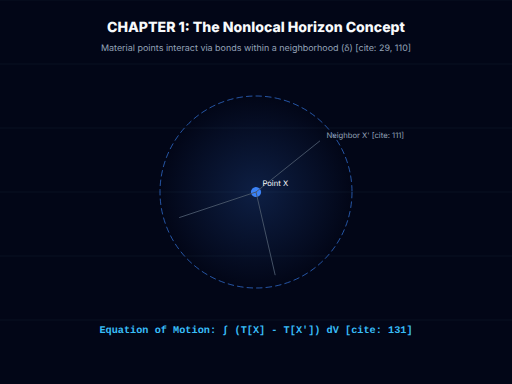
t = 0.00 s
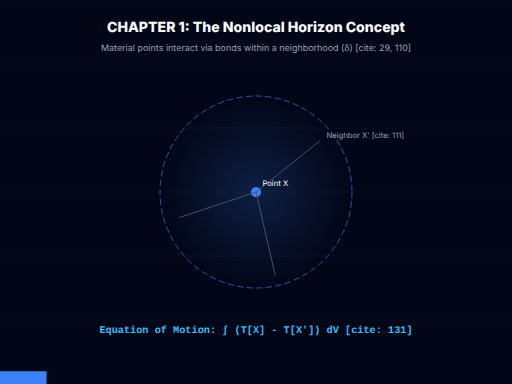
t = 2.00 s
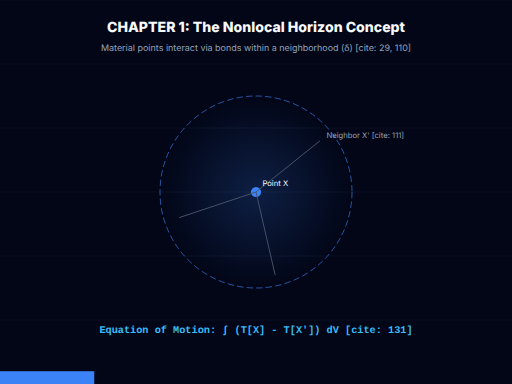
t = 4.05 s
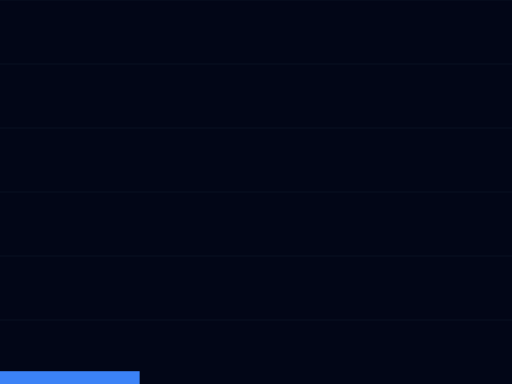
t = 6.00 s
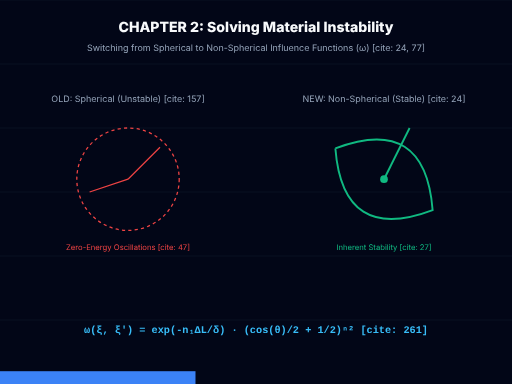
t = 8.40 s
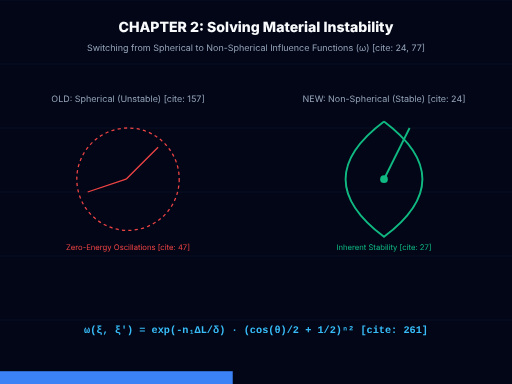
t = 10.00 s

The animated SVG that drew these frames (rendered in a browser with its animation timeline set to each time). Animation: 8 SMIL elements (animate=6,animateTransform=2); frames cover the first 10.00 s, repeats indefinitely.

<svg viewBox="0 0 800 600" xmlns="http://www.w3.org/2000/svg" style="background-color: #020617; font-family: 'Inter', system-ui, sans-serif;">
  <defs>
    <style>
      .title { fill: #f8fafc; font-size: 22px; font-weight: 800; text-anchor: middle; }
      .subtitle { fill: #94a3b8; font-size: 14px; text-anchor: middle; }
      .formula { fill: #38bdf8; font-family: 'Courier New', monospace; font-weight: bold; }
      .old-bad { stroke: #ef4444; stroke-width: 2; fill: none; }
      .new-good { stroke: #10b981; stroke-width: 3; fill: none; }
    </style>

    <radialGradient id="horizonGlow" cx="50%" cy="50%" r="50%">
      <stop offset="0%" stop-color="#3b82f6" stop-opacity="0.2" />
      <stop offset="100%" stop-color="#3b82f6" stop-opacity="0" />
    </radialGradient>

    <circle id="node" r="5" fill="#f8fafc" />
  </defs>

  <path d="M0,0 L800,0 M0,100 L800,100 M0,200 L800,200 M0,300 L800,300 M0,400 L800,400 M0,500 L800,500" stroke="#1e293b" stroke-width="0.5" />

  <g id="chapter1">
    <animate attributeName="opacity" values="1;1;0" keyTimes="0;0.9;1" dur="6s" repeatCount="1" fill="freeze" />
    
    <text x="400" y="50" class="title">CHAPTER 1: The Nonlocal Horizon Concept</text>
    <text x="400" y="80" class="subtitle">Material points interact via bonds within a neighborhood (δ) [cite: 29, 110]</text>

    <g transform="translate(400, 300)">
      <circle r="150" fill="url(#horizonGlow)" stroke="#3b82f6" stroke-width="1" stroke-dasharray="10,5" />
      <circle r="8" fill="#3b82f6" /> <g stroke="#475569" stroke-width="1.5">
        <line x1="0" y1="0" x2="100" y2="-80" />
        <line x1="0" y1="0" x2="-120" y2="40" />
        <line x1="0" y1="0" x2="30" y2="130" />
      </g>
      
      <text x="10" y="-10" fill="#f8fafc" font-size="12">Point X</text>
      <text x="110" y="-85" fill="#94a3b8" font-size="12">Neighbor X' [cite: 111]</text>
    </g>

    <text x="400" y="520" class="formula" text-anchor="middle">Equation of Motion: ∫ (T[X] - T[X']) dV [cite: 131]</text>
  </g>

  <g id="chapter2" opacity="0">
    <animate attributeName="opacity" values="0;1;1;0" keyTimes="0;0.1;0.9;1" begin="6s" dur="8s" repeatCount="1" fill="freeze" />
    
    <text x="400" y="50" class="title">CHAPTER 2: Solving Material Instability</text>
    <text x="400" y="80" class="subtitle">Switching from Spherical to Non-Spherical Influence Functions (ω) [cite: 24, 77]</text>

    <g transform="translate(200, 280)">
      <text x="0" y="-120" class="subtitle">OLD: Spherical (Unstable) [cite: 157]</text>
      <circle r="80" class="old-bad" stroke-dasharray="5,5" />
      <g stroke="#ef4444" stroke-width="2">
         <animateTransform attributeName="transform" type="translate" values="-3,0; 3,0; -3,2; 0,0" dur="0.1s" repeatCount="indefinite" />
         <line x1="0" y1="0" x2="50" y2="-50" />
         <line x1="0" y1="0" x2="-60" y2="20" />
      </g>
      <text x="0" y="110" fill="#ef4444" font-size="12" text-anchor="middle">Zero-Energy Oscillations [cite: 47]</text>
    </g>

    <g transform="translate(600, 280)">
      <text x="0" y="-120" class="subtitle">NEW: Non-Spherical (Stable) [cite: 24]</text>
      <path d="M0,-90 Q120,0 0,90 Q-120,0 0,-90" class="new-good" fill="#10b981" fill-opacity="0.1">
         <animateTransform attributeName="transform" type="rotate" from="0" to="360" dur="10s" repeatCount="indefinite" />
      </path>
      <circle r="6" fill="#10b981" />
      <line x1="0" y1="0" x2="40" y2="-80" stroke="#10b981" stroke-width="3" />
      <text x="0" y="110" fill="#10b981" font-size="12" text-anchor="middle">Inherent Stability [cite: 27]</text>
    </g>

    <text x="400" y="520" class="formula" text-anchor="middle">ω(ξ, ξ') = exp(-n₁ΔL/δ) · (cos(θ)/2 + 1/2)ⁿ² [cite: 261]</text>
  </g>

  <g id="chapter3" opacity="0">
    <animate attributeName="opacity" values="0;1;1" keyTimes="0;0.1;1" begin="14s" dur="8s" repeatCount="1" fill="freeze" />
    
    <text x="400" y="50" class="title">CHAPTER 3: Fracture Accuracy &amp; Efficiency</text>
    <text x="400" y="80" class="subtitle">Accurate bond representation prevents singular shape tensors [cite: 702, 813]</text>

    <g transform="translate(400, 280)">
      <rect x="-100" y="-100" width="200" height="200" fill="#1e293b" rx="5" />
      <circle cx="0" cy="0" r="20" fill="#f59e0b" fill-opacity="0.4">
        <animate attributeName="r" values="20;50;20" dur="2s" repeatCount="indefinite" />
      </circle>
      <line x1="0" y1="100" x2="0" y2="100" stroke="#f59e0b" stroke-width="5" stroke-linecap="round">
        <animate attributeName="y2" values="100;-40" dur="4s" repeatCount="1" fill="freeze" begin="16s" />
      </line>
      <text x="0" y="130" class="subtitle">Crack Path Independence [cite: 753]</text>
    </g>

    <text x="150" y="450" fill="#10b981" font-size="14" font-weight="bold">Linear Convergence Rate [cite: 27]</text>
    <text x="500" y="450" fill="#10b981" font-size="14" font-weight="bold">Smaller Horizon = Faster Math [cite: 27]</text>
  </g>

  <rect x="0" y="580" width="0" height="20" fill="#3b82f6">
    <animate attributeName="width" from="0" to="800" dur="22s" repeatCount="1" fill="freeze" />
  </rect>
</svg>